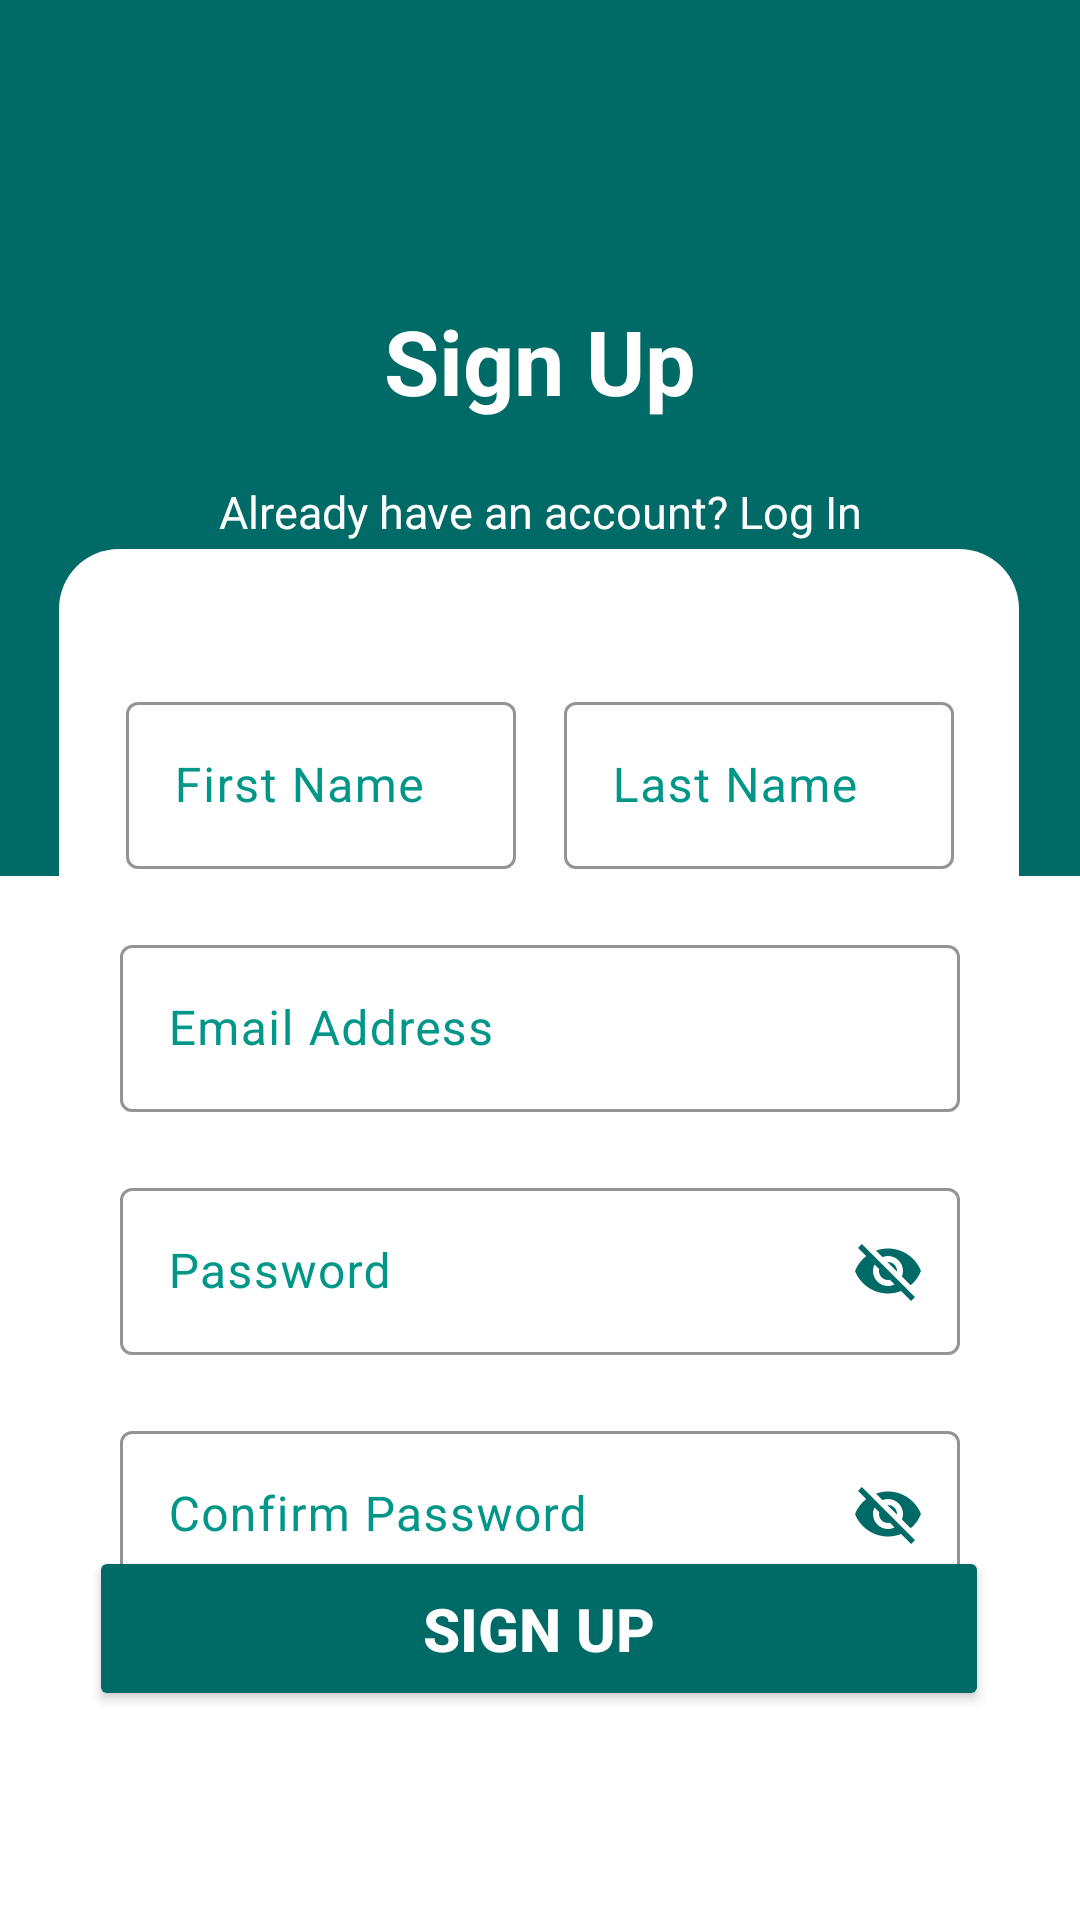

Android layout source for this screen:
<!-- AndroidManifest.xml: application theme Theme.PestiSafe -->
<!-- res/layout/activity_sign_up.xml -->
<?xml version="1.0" encoding="utf-8"?>
<androidx.constraintlayout.widget.ConstraintLayout
    xmlns:android="http://schemas.android.com/apk/res/android"
    xmlns:app="http://schemas.android.com/apk/res-auto"
    xmlns:tools="http://schemas.android.com/tools"
    android:id="@+id/signuplayout"
    android:layout_width="match_parent"
    android:layout_height="match_parent"
    android:background="@color/darkGreen"
    android:textAlignment="center"
    tools:context=".Activity.SignUpActivity">

    <TextView
        android:id="@+id/signuptxt"
        android:layout_width="wrap_content"
        android:layout_height="wrap_content"
        android:layout_marginTop="100dp"
        android:text="@string/sign_up"
        android:textColor="@color/white"
        android:textSize="30sp"
        android:textStyle="bold"
        app:layout_constraintTop_toTopOf="parent"
        app:layout_constraintStart_toStartOf="parent"
        app:layout_constraintEnd_toEndOf="parent" />

    <TextView
        android:id="@+id/alreadyhaveanacc"
        android:layout_width="wrap_content"
        android:layout_height="wrap_content"
        android:layout_marginTop="20dp"
        android:text="@string/already_have_an_account_log_in"
        android:textColor="@color/white"
        android:textSize="15sp"
        app:layout_constraintTop_toBottomOf="@id/signuptxt"
        app:layout_constraintStart_toStartOf="parent"
        app:layout_constraintEnd_toEndOf="parent" />

    <View
        android:id="@+id/rectangle_at_the_bot"
        android:layout_width="414dp"
        android:layout_height="348dp"
        android:layout_marginTop="146dp"
        android:background="@color/white"
        app:layout_constraintBottom_toBottomOf="parent"
        app:layout_constraintStart_toStartOf="parent"
        app:layout_constraintEnd_toEndOf="parent" />

    <ImageView
        android:id="@+id/reccircle"
        android:layout_width="320dp"
        android:layout_height="390dp"
        android:layout_marginTop="20dp"
        android:layout_marginBottom="144dp"
        android:fadingEdge="vertical"
        app:layout_constraintBottom_toBottomOf="@+id/rectangle_at_the_bot"
        app:layout_constraintEnd_toEndOf="parent"
        app:layout_constraintHorizontal_bias="0.491"
        app:layout_constraintStart_toStartOf="parent"
        app:layout_constraintTop_toBottomOf="@+id/alreadyhaveanacc"
        app:layout_constraintVertical_bias="0.189"
        app:srcCompat="@drawable/round_rect_shape" />

    <com.google.android.material.textfield.TextInputLayout
        android:id="@+id/txtinpfirstname"
        android:layout_width="130dp"
        android:layout_height="wrap_content"
        android:layout_marginTop="48dp"
        android:layout_marginEnd="8dp"
        android:textColorHint="#009688"
        app:boxStrokeColor="@color/darkGreen"
        app:hintTextColor="@color/darkGreen"
        app:layout_constraintEnd_toStartOf="@id/txtinplastname"
        app:layout_constraintHorizontal_chainStyle="packed"
        app:layout_constraintStart_toStartOf="parent"
        app:layout_constraintTop_toBottomOf="@id/alreadyhaveanacc">

        <com.google.android.material.textfield.TextInputEditText
            android:id="@+id/firstname"
            android:layout_width="match_parent"
            android:layout_height="wrap_content"
            android:hint="@string/first_name"
            android:textColor="@color/darkGreen"
            android:textColorHint="#009688" />
    </com.google.android.material.textfield.TextInputLayout>

    <com.google.android.material.textfield.TextInputLayout
        android:id="@+id/txtinplastname"
        android:layout_width="130dp"
        android:layout_height="wrap_content"
        android:layout_marginStart="8dp"
        android:layout_marginTop="48dp"
        android:textColorHint="#009688"
        app:boxStrokeColor="@color/darkGreen"
        app:hintTextColor="@color/darkGreen"
        app:layout_constraintEnd_toEndOf="parent"
        app:layout_constraintStart_toEndOf="@id/txtinpfirstname"
        app:layout_constraintTop_toBottomOf="@id/alreadyhaveanacc">

        <com.google.android.material.textfield.TextInputEditText
            android:id="@+id/lastname"
            android:layout_width="match_parent"
            android:layout_height="wrap_content"
            android:hint="@string/last_name"
            android:textColor="@color/darkGreen"
            android:textColorHint="#009688" />
    </com.google.android.material.textfield.TextInputLayout>

    <com.google.android.material.textfield.TextInputLayout
        android:id="@+id/txtemailadd"
        android:layout_width="280dp"
        android:layout_height="wrap_content"
        android:layout_marginTop="20dp"
        android:textColorHint="#009688"
        app:boxStrokeColor="@color/darkGreen"
        app:hintTextColor="@color/darkGreen"
        app:layout_constraintEnd_toEndOf="parent"
        app:layout_constraintStart_toStartOf="parent"
        app:layout_constraintTop_toBottomOf="@id/txtinpfirstname">

        <com.google.android.material.textfield.TextInputEditText
            android:id="@+id/emailadd"
            android:layout_width="match_parent"
            android:layout_height="match_parent"
            android:hint="@string/email_address"
            android:textColor="@color/darkGreen"
            android:textColorHint="#009688" />
    </com.google.android.material.textfield.TextInputLayout>

    <com.google.android.material.textfield.TextInputLayout
        android:id="@+id/txtpassword"
        android:layout_width="280dp"
        android:layout_height="wrap_content"
        android:layout_marginTop="20dp"
        android:textColorHint="#009688"
        app:boxStrokeColor="@color/darkGreen"
        app:hintTextColor="@color/darkGreen"
        app:layout_constraintEnd_toEndOf="parent"
        app:layout_constraintStart_toStartOf="parent"
        app:layout_constraintTop_toBottomOf="@id/txtemailadd"
        app:passwordToggleEnabled="true"
        app:passwordToggleTint="@color/darkGreen">

        <com.google.android.material.textfield.TextInputEditText
            android:id="@+id/password"
            android:layout_width="match_parent"
            android:layout_height="match_parent"
            android:hint="@string/password"
            android:textColor="@color/darkGreen"
            android:textColorHint="#009688" />
    </com.google.android.material.textfield.TextInputLayout>

    <com.google.android.material.textfield.TextInputLayout
        android:id="@+id/txtconfpassword"
        android:layout_width="280dp"
        android:layout_height="wrap_content"
        android:layout_marginTop="20dp"
        android:textColorHint="#009688"
        app:boxStrokeColor="@color/darkGreen"
        app:hintTextColor="@color/darkGreen"
        app:layout_constraintEnd_toEndOf="parent"
        app:layout_constraintStart_toStartOf="parent"
        app:layout_constraintTop_toBottomOf="@+id/txtpassword"
        app:passwordToggleEnabled="true"
        app:passwordToggleTint="@color/darkGreen">

        <com.google.android.material.textfield.TextInputEditText
            android:id="@+id/confpassword"
            android:layout_width="match_parent"
            android:layout_height="match_parent"
            android:hint="@string/confirm_password"
            android:textColor="@color/darkGreen"
            android:textColorHint="#009688" />
    </com.google.android.material.textfield.TextInputLayout>

    <Button
        android:id="@+id/signupBtn"
        android:layout_width="300dp"
        android:layout_height="55dp"
        android:layout_marginBottom="91dp"
        android:backgroundTint="@color/darkGreen"
        android:text="@string/sign_up_now"
        android:textAlignment="center"
        android:textColor="@android:color/white"
        android:textSize="20sp"
        android:textStyle="bold"
        app:layout_constraintBottom_toBottomOf="@id/rectangle_at_the_bot"
        app:layout_constraintEnd_toEndOf="parent"
        app:layout_constraintHorizontal_bias="0.495"
        app:layout_constraintStart_toStartOf="parent"
        app:layout_constraintTop_toBottomOf="@+id/txtconfpassword"
        app:layout_constraintVertical_bias="0.449" />

</androidx.constraintlayout.widget.ConstraintLayout>
<!-- resources referenced by this layout -->
<resources>
  <color name="darkGreen">#006A67</color>
  <color name="white">#FFFFFFFF</color>
  <!-- drawable round_rect_shape (drawable) -->
  <shape xmlns:android="http://schemas.android.com/apk/res/android"
      android:shape="rectangle" >
  
      <solid android:color="#ffffff" />
  
      <corners
          android:bottomLeftRadius="20dp"
          android:bottomRightRadius="20dp"
          android:topLeftRadius="20dp"
          android:topRightRadius="20dp" />
  
  </shape>
  <string name="already_have_an_account_log_in">Already have an account? Log In</string>
  <string name="confirm_password">Confirm Password</string>
  <string name="email_address">Email Address</string>
  <string name="first_name">First Name</string>
  <string name="last_name">Last Name</string>
  <string name="password">Password</string>
  <string name="sign_up">Sign Up</string>
  <string name="sign_up_now">Sign Up</string>
  <style name="Theme.PestiSafe" parent="Base.Theme.PestiSafe" />
  <color name="md_theme_primary">#00504E</color>
  <color name="md_theme_onPrimary">#FFFFFF</color>
  <color name="md_theme_primaryContainer">#006A67</color>
  <color name="md_theme_onPrimaryContainer">#96E7E2</color>
  <color name="md_theme_secondary">#5D5F5F</color>
  <color name="md_theme_onSecondary">#FFFFFF</color>
  <color name="md_theme_secondaryContainer">#FFFFFF</color>
  <color name="md_theme_onSecondaryContainer">#747676</color>
  <color name="md_theme_tertiary">#665F30</color>
  <color name="md_theme_onTertiary">#FFFFFF</color>
  <color name="md_theme_tertiaryContainer">#FFF4B7</color>
  <color name="md_theme_onTertiaryContainer">#776F3E</color>
  <color name="md_theme_error">#BA1A1A</color>
  <color name="md_theme_onError">#FFFFFF</color>
  <color name="md_theme_errorContainer">#FFDAD6</color>
  <color name="md_theme_onErrorContainer">#93000A</color>
  <color name="md_theme_background">#F7FAF9</color>
  <color name="md_theme_onBackground">#181C1C</color>
  <color name="md_theme_surface">#FCF8F8</color>
  <color name="md_theme_onSurface">#1C1B1B</color>
  <color name="md_theme_surfaceVariant">#EBE0E1</color>
  <color name="md_theme_onSurfaceVariant">#4C4546</color>
  <color name="md_theme_outline">#7E7576</color>
  <color name="md_theme_outlineVariant">#CFC4C5</color>
  <color name="md_theme_inverseSurface">#313030</color>
  <color name="md_theme_inverseOnSurface">#F4F0EF</color>
  <color name="md_theme_inversePrimary">#84D4D0</color>
  <color name="md_theme_primaryFixed">#A0F1EC</color>
  <color name="md_theme_onPrimaryFixed">#00201F</color>
  <color name="md_theme_primaryFixedDim">#84D4D0</color>
  <color name="md_theme_onPrimaryFixedVariant">#00504D</color>
  <color name="md_theme_secondaryFixed">#E2E2E2</color>
  <color name="md_theme_onSecondaryFixed">#1A1C1C</color>
  <color name="md_theme_secondaryFixedDim">#C6C6C7</color>
  <color name="md_theme_onSecondaryFixedVariant">#454747</color>
  <color name="md_theme_tertiaryFixed">#EEE4A8</color>
  <color name="md_theme_onTertiaryFixed">#201C00</color>
  <color name="md_theme_tertiaryFixedDim">#D1C88E</color>
  <color name="md_theme_onTertiaryFixedVariant">#4E471A</color>
  <color name="md_theme_surfaceDim">#DDD9D9</color>
  <color name="md_theme_surfaceBright">#FCF8F8</color>
  <color name="md_theme_surfaceContainerLowest">#FFFFFF</color>
  <color name="md_theme_surfaceContainerLow">#F6F3F2</color>
  <color name="md_theme_surfaceContainer">#F1EDEC</color>
  <color name="md_theme_surfaceContainerHigh">#EBE7E7</color>
  <color name="md_theme_surfaceContainerHighest">#E5E2E1</color>
</resources>
